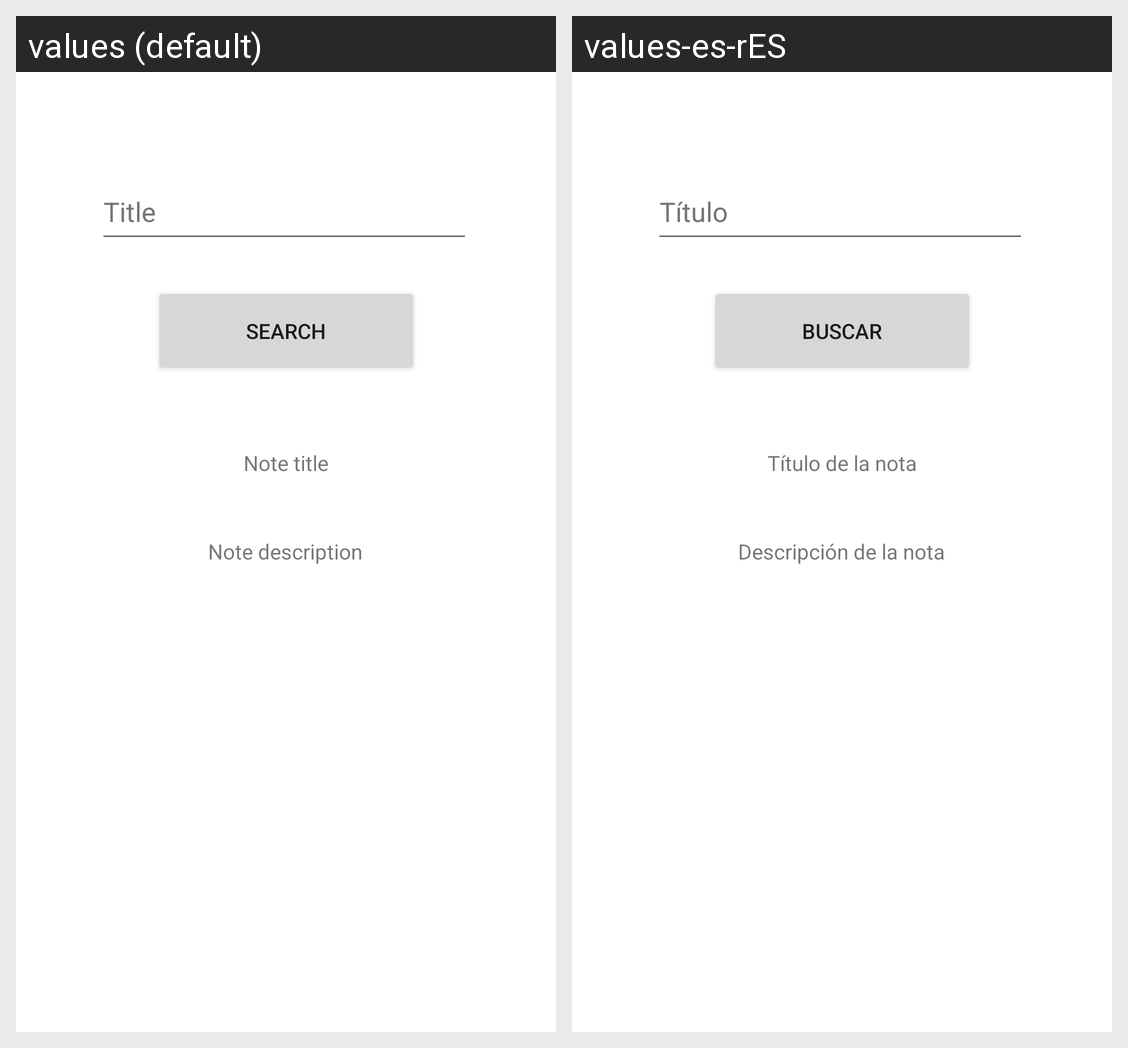

The Android screen above is rendered under two locales of the same app. Produce the string resources it draws, with the default and per-locale values.
Android screen res/layout/search_form.xml rendered under 2 locales, left to right: values (default), values-es-rES. Device: Nexus 5 (rendered at 1080×1920; each locale shown at half size, 540×960, under a caption strip naming it); theme Theme.CreateTestApp.
Strings drawn on this screen, with the default value and each locale's value (text and hints the layout hard-codes, and strings that could not be matched under every locale, appear in the picture but are not listed):

searchButton
  values: Search
  values-es-rES: Buscar

titleHintText
  values: Title
  values-es-rES: Título

tituloNota
  values: Note title
  values-es-rES: Título de la nota

descNota
  values: Note description
  values-es-rES: Descripción de la nota
